Labelled photos from "Children Dataset", an image-classification folder in KaiserTrelles/Cardiac-Decision-Support-System-IoMT-AI-DDS. The possible labels are: AFIB, AVNRT, AVRT, atrial paced, normal, PJC, preexcitated PAC, ventricular paced.

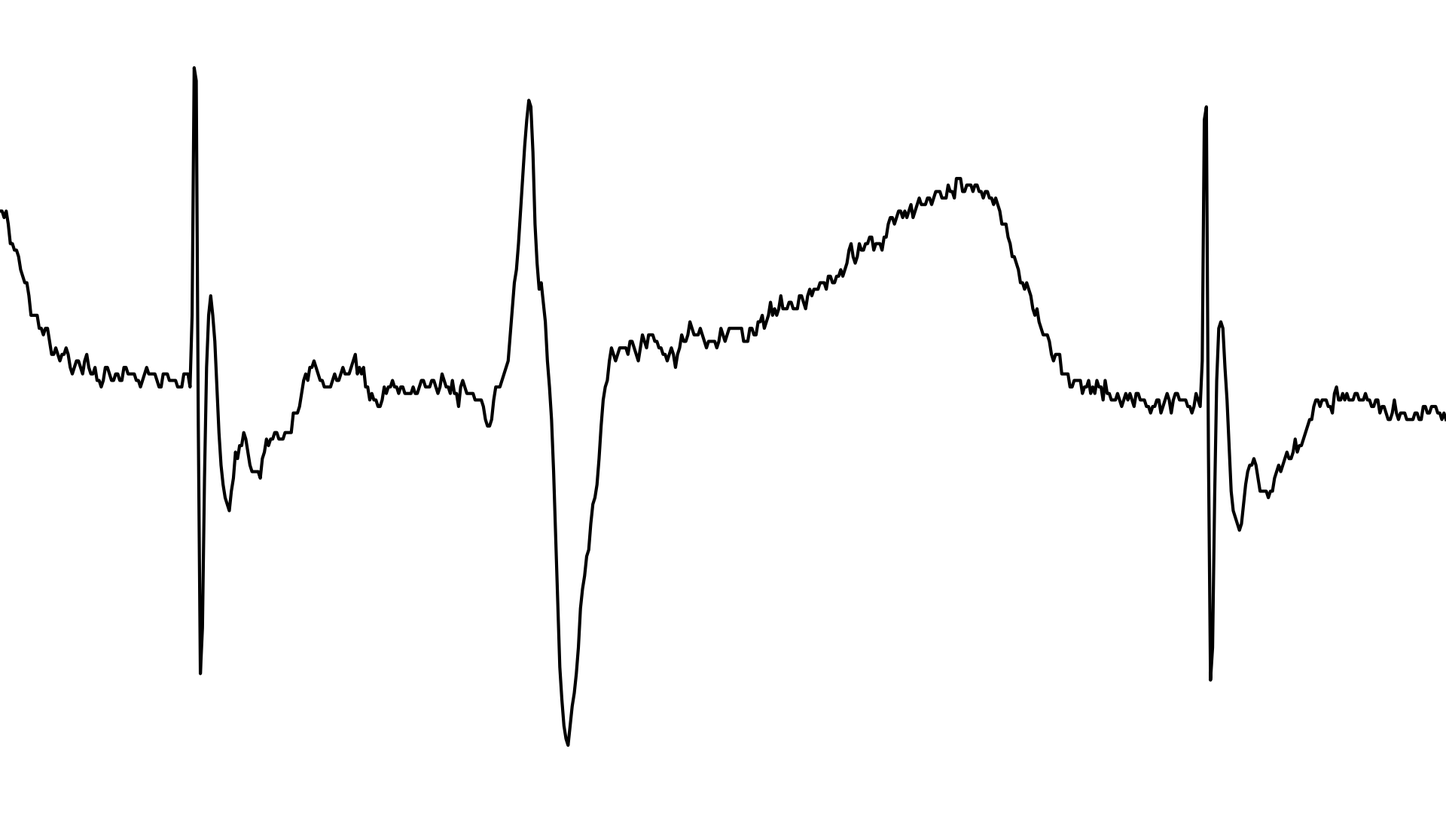
Label: atrial paced

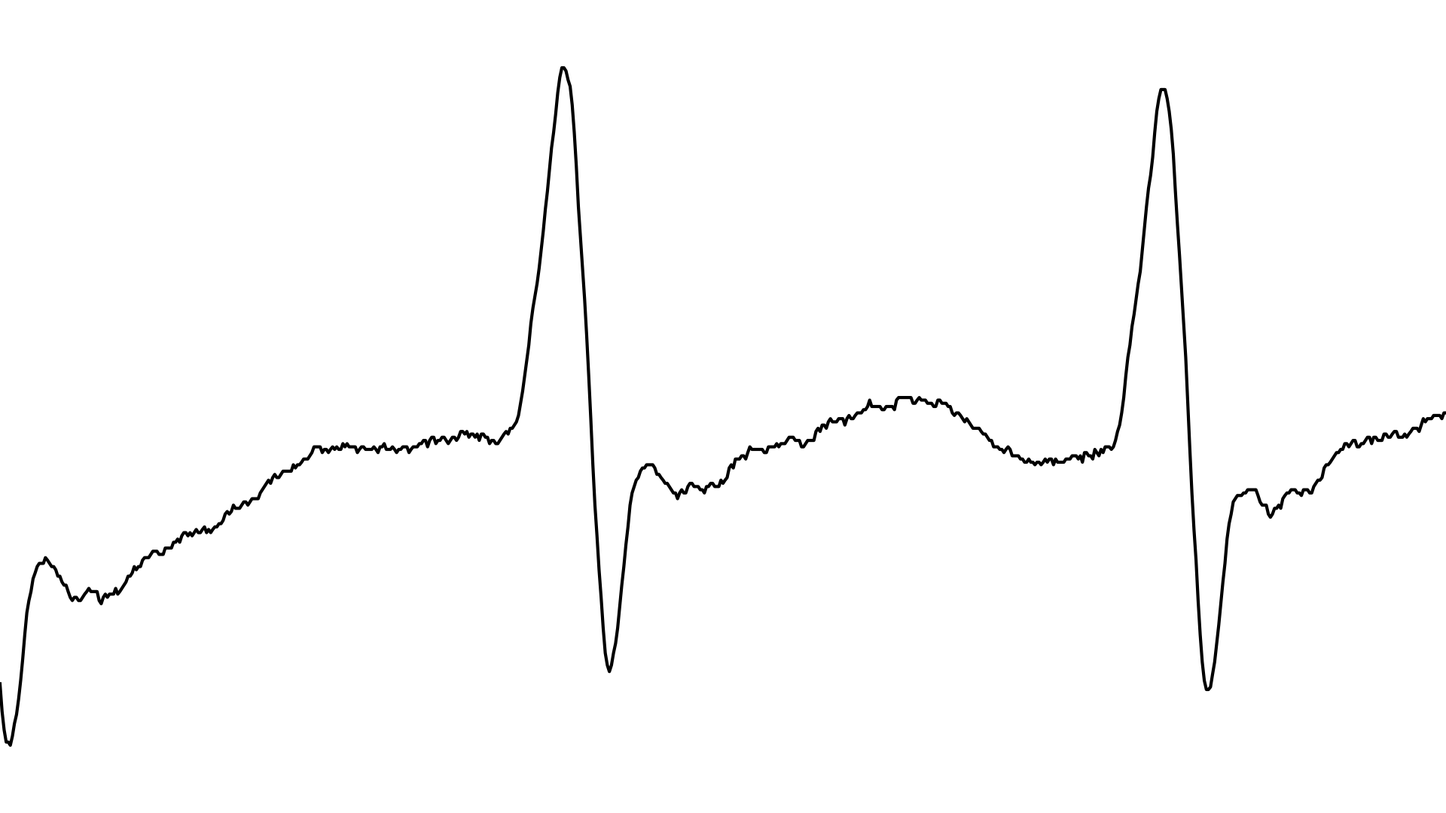
Label: AVNRT

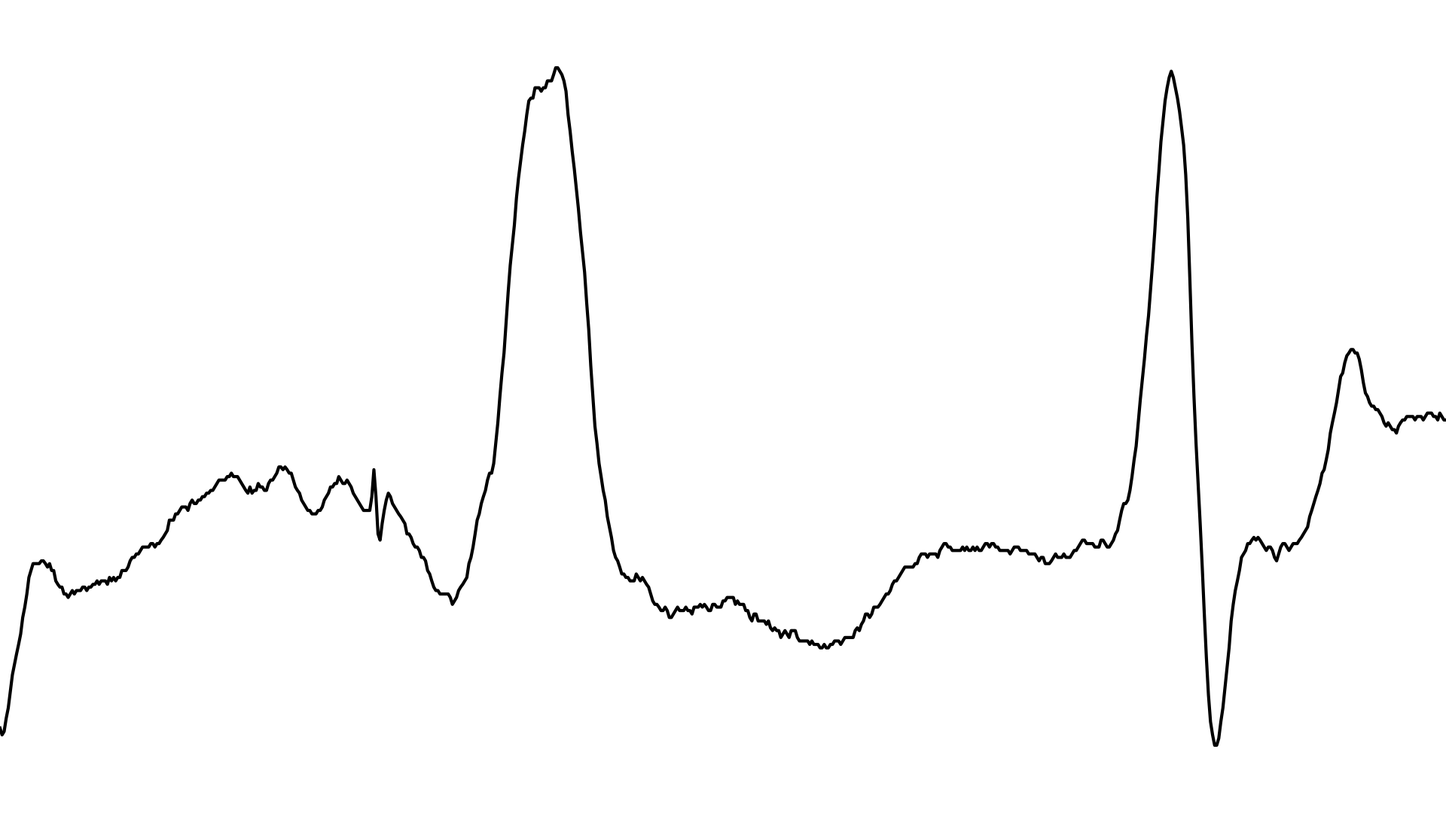
Label: ventricular paced

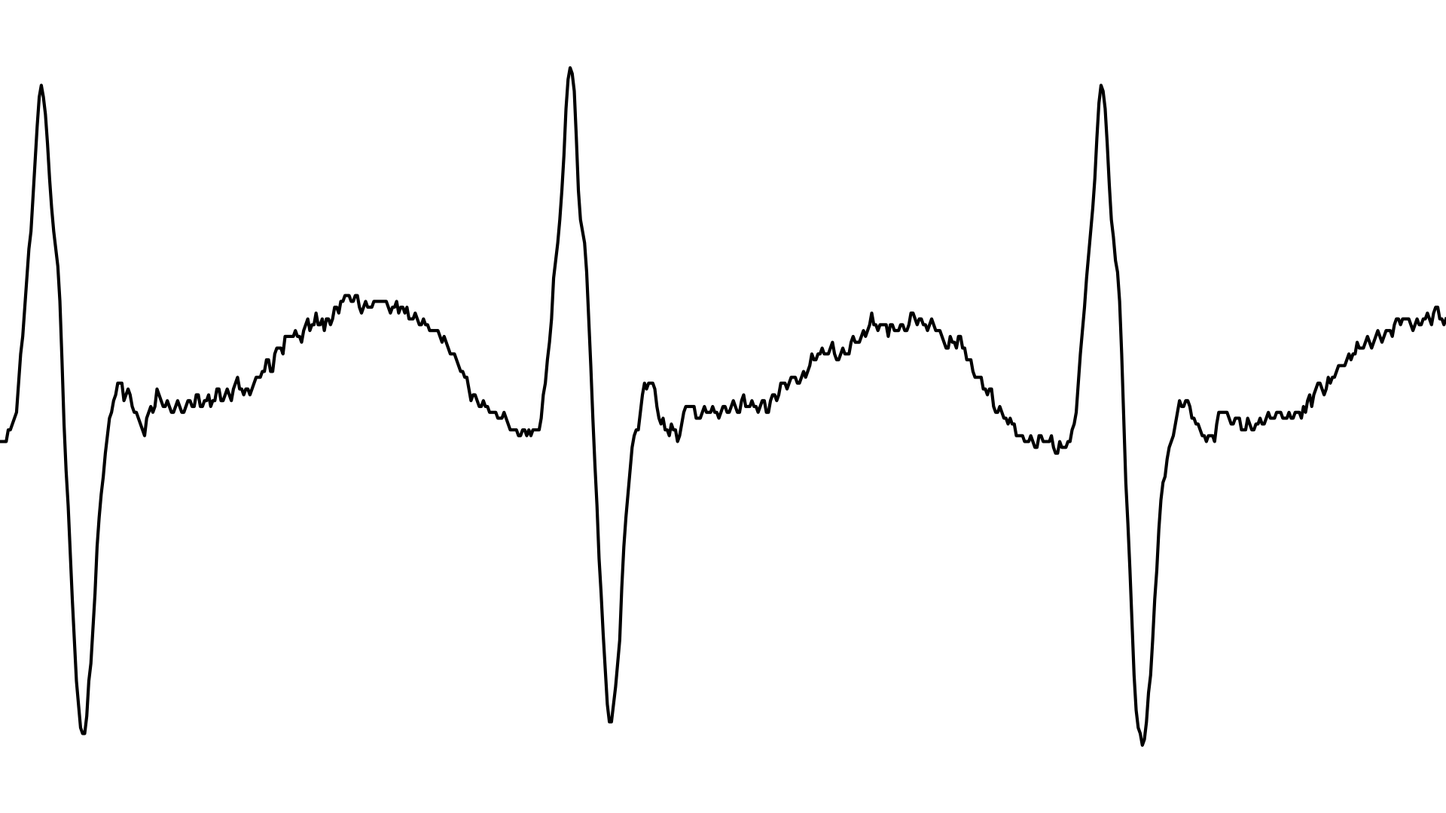
Label: AVRT

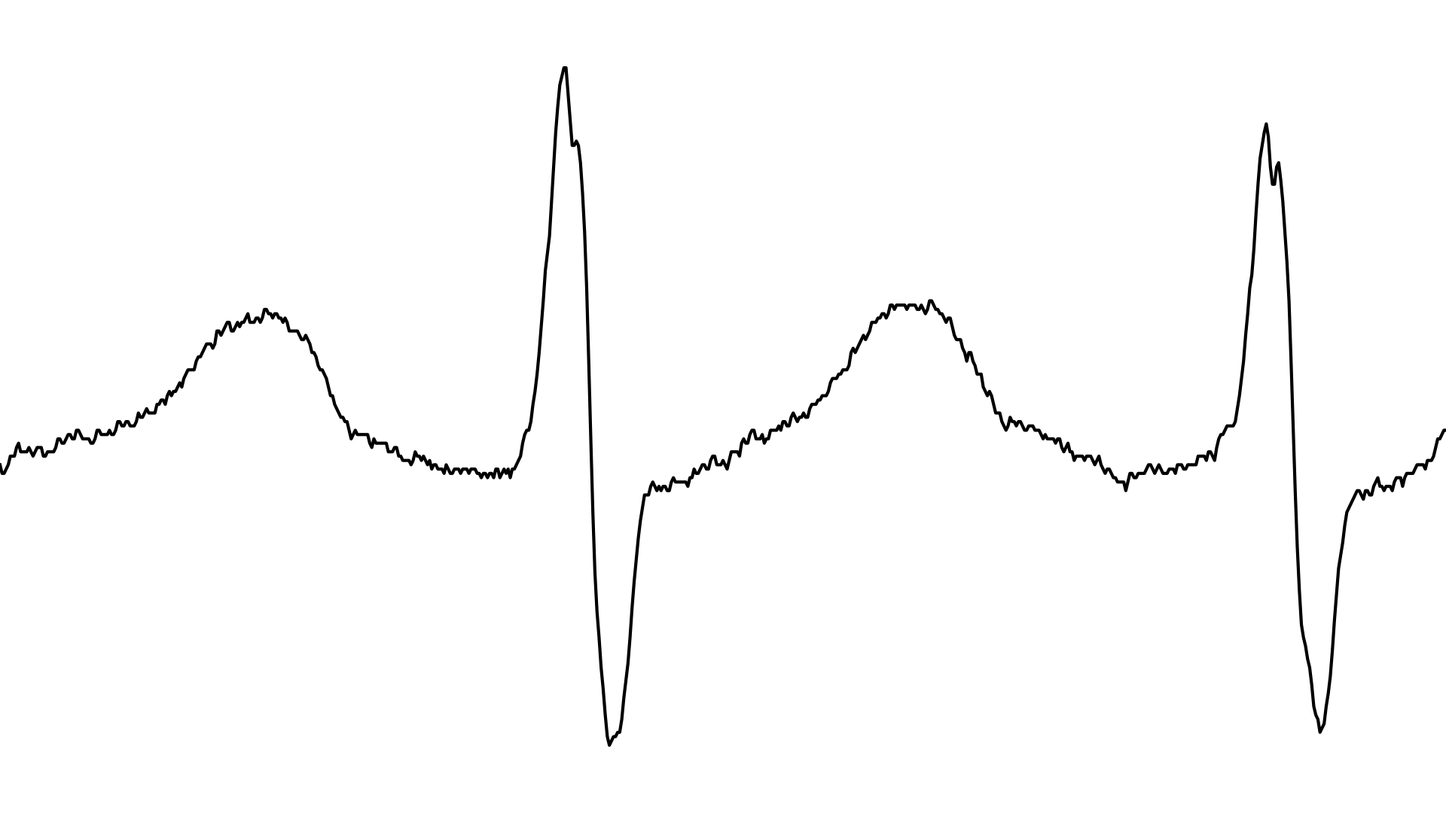
Label: AFIB

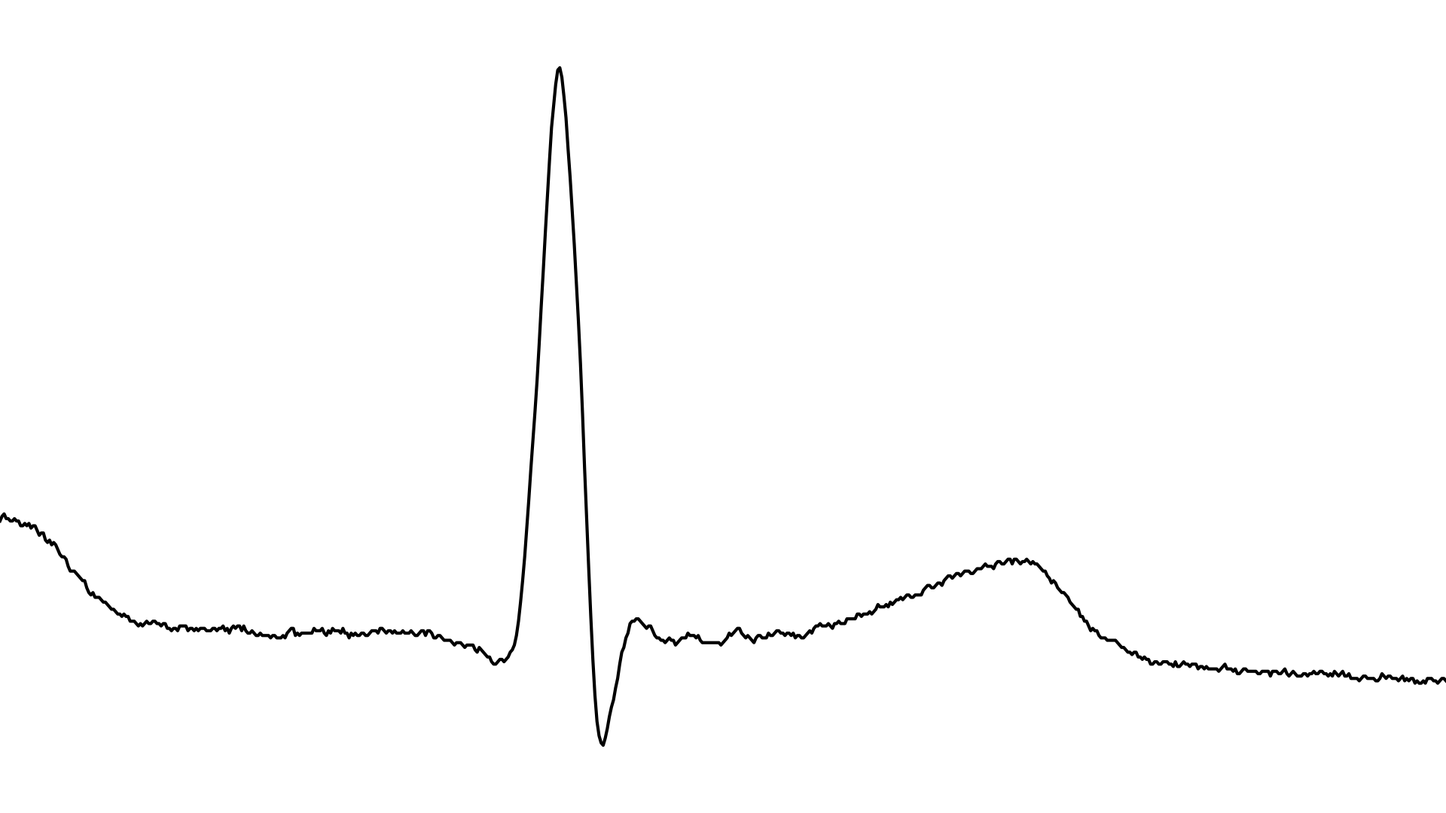
Label: PJC
